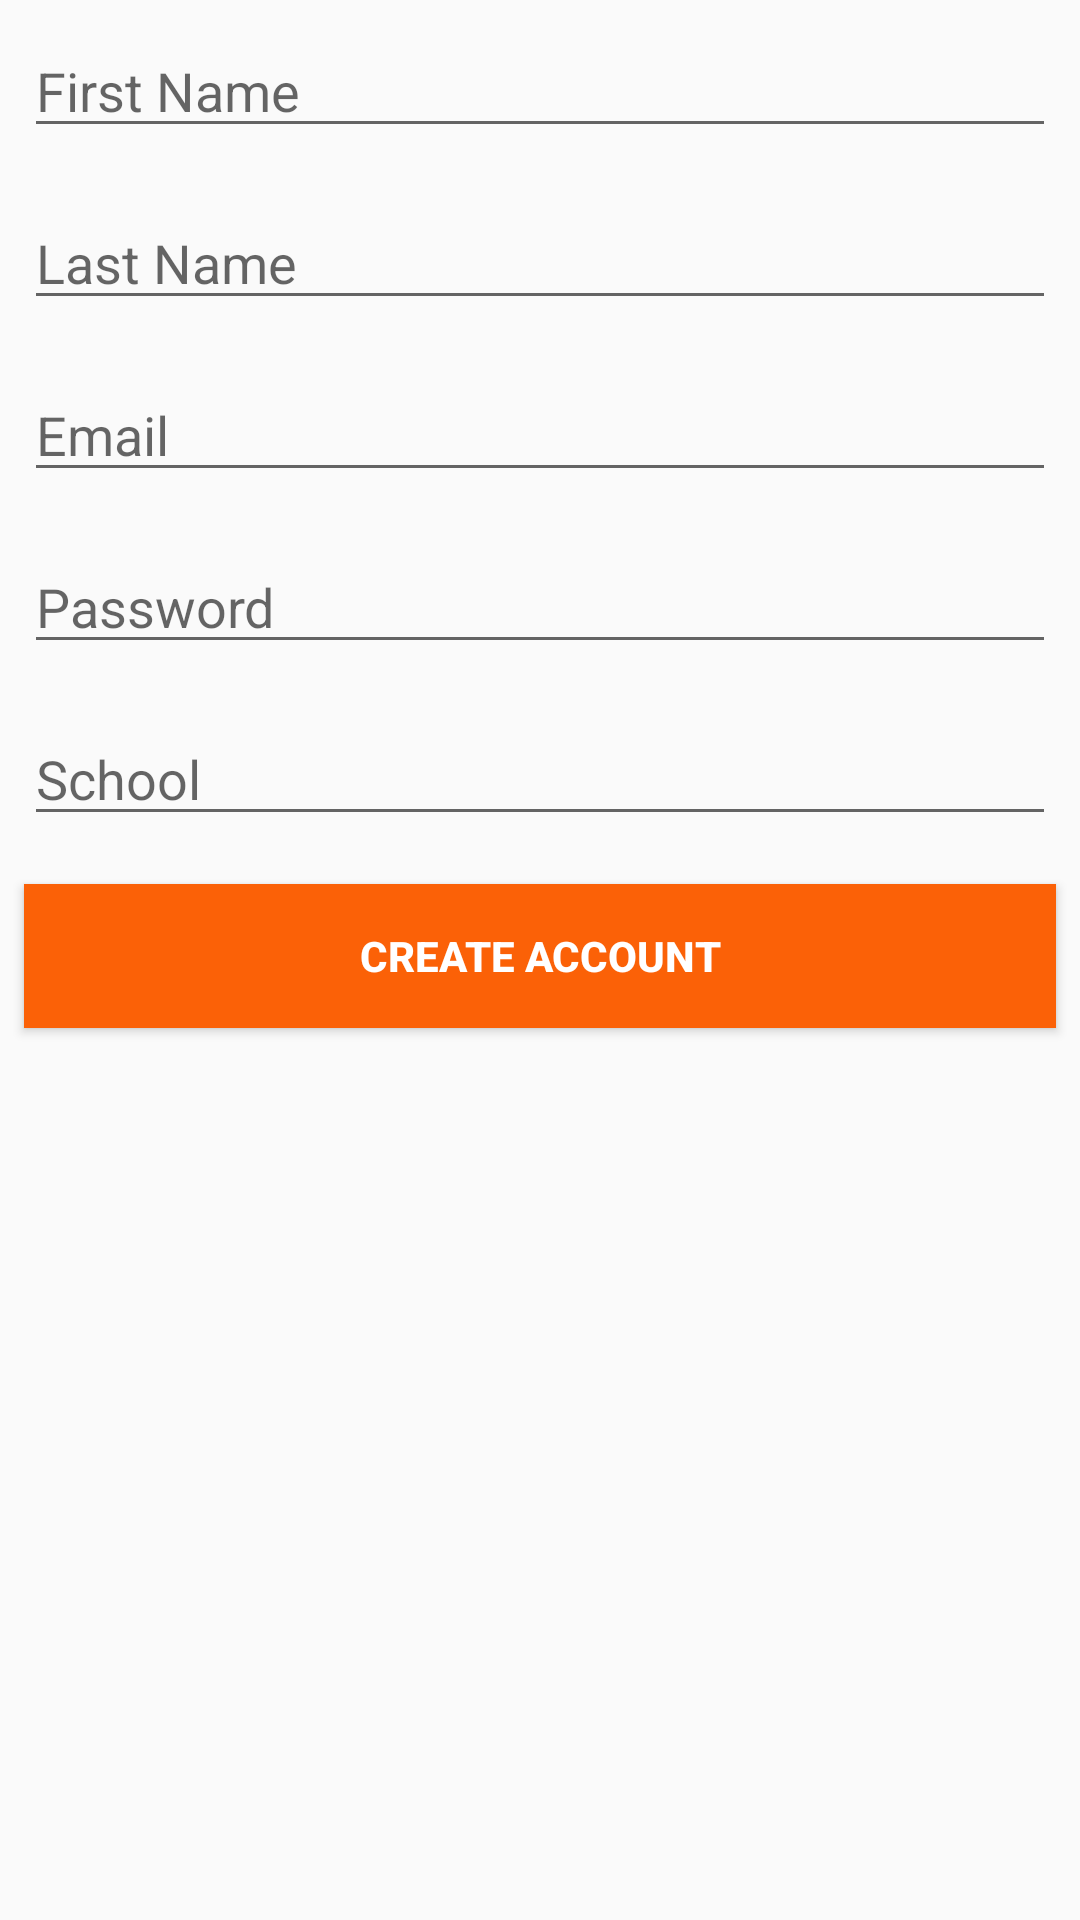

Layout XML and referenced resources for this Android screen:
<!-- AndroidManifest.xml: application theme AppTheme -->
<!-- res/layout/fragment_create_account.xml -->
<?xml version="1.0" encoding="utf-8"?>
<RelativeLayout
    xmlns:android="http://schemas.android.com/apk/res/android" android:layout_width="match_parent"
    android:layout_height="match_parent">
    <EditText
        android:id="@+id/et_first_name"
        style="@style/viewCustom"
        android:ems="10"
        android:hint="@string/first_name"
        android:inputType="textPersonName"
        android:autofillHints="" />
    <EditText
        android:id="@+id/et_last_name"
        style="@style/viewCustom"
        android:layout_below="@id/et_first_name"
        android:ems="10"
        android:hint="@string/last_name"
        android:inputType="textPersonName"
        android:autofillHints="" />
    <EditText
        android:id="@+id/et_email"
        style="@style/viewCustom"
        android:ems="10"
        android:layout_below="@id/et_last_name"
        android:hint="@string/email"
        android:inputType="textEmailAddress"
        android:autofillHints="" />
    <EditText
        android:id="@+id/et_password"
        style="@style/viewCustom"
        android:layout_below="@id/et_email"
        android:ems="10"
        android:hint="@string/password"
        android:inputType="textPassword"
        android:autofillHints="" />
    <EditText
        android:id="@+id/et_school"
        style="@style/viewCustom"
        android:layout_below="@id/et_password"
        android:ems="10"
        android:hint="@string/school"
        android:inputType="text"
        android:autofillHints="" />
    <Button
        android:id="@+id/btn_register"
        style="@style/viewCustom"
        android:layout_below="@id/et_school"
        android:background="@color/colorAccent"
        android:text="@string/create_act"
        android:textColor="@android:color/white"
        android:textStyle="bold" />
</RelativeLayout>
<!-- resources referenced by this layout -->
<resources>
  <color name="colorAccent">#FB6107</color>
  <string name="create_act">Create Account</string>
  <string name="email">Email</string>
  <string name="first_name">First Name</string>
  <string name="last_name">Last Name</string>
  <string name="password">Password</string>
  <string name="school">School</string>
  <style name="viewCustom">
          <item name="android:layout_width">match_parent</item>
          <item name="android:layout_height">wrap_content</item>
          <item name="android:layout_margin">8dp</item>
      </style>
  <style name="AppTheme" parent="Base.Theme.AppCompat.Light.DarkActionBar">
          
          <item name="colorPrimary">@color/colorPrimary</item>
          <item name="colorPrimaryDark">@color/colorPrimaryDark</item>
          <item name="colorAccent">@color/colorAccent</item>
      </style>
  <color name="colorPrimary">#1B4965</color>
  <color name="colorPrimaryDark">#14374d</color>
</resources>
